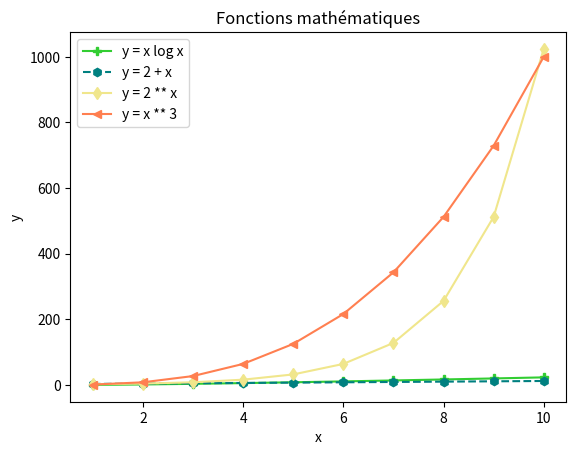

Write the Python code that produced this figure.
import matplotlib.pyplot as plt
import math


def n_log_n(n):
    return n * math.log(n)


def lineaire(n):
    return 2 + n


def exponentielle(n):
    return 2**n


def polynomiale(n):
    return n**3


coords_x = [1, 2, 3, 4, 5, 6, 7, 8, 9, 10]

y_log = []
for x in coords_x:
    y_log.append(n_log_n(x))

y_lin = []
for x in coords_x:
    y_lin.append(lineaire(x))

y_expo = []
for x in coords_x:
    y_expo.append(exponentielle(x))

y_poly = [polynomiale(x) for x in coords_x]


# https://matplotlib.org/stable/gallery/color/named_colors.html
# https://matplotlib.org/stable/api/markers_api.html
plt.plot(coords_x, y_log, color="limegreen", marker="P")
plt.plot(coords_x, y_lin, color="teal", linestyle="--", marker="h")
plt.plot(coords_x, y_expo, color="khaki", marker="d")
plt.plot(coords_x, y_poly, color="coral", marker="<")

plt.title("Fonctions mathématiques")
plt.legend(["y = x log x", "y = 2 + x", "y = 2 ** x", "y = x ** 3"])
plt.xlabel("x")
plt.ylabel("y")
plt.show()
